Run: headless pygame with SDL's dummy video driver; simulated clock (each Clock.tick advances the game by its frame time, no real sleeping); random seed 0; keys injected as events and as key.get_pressed() state; no mouse input.
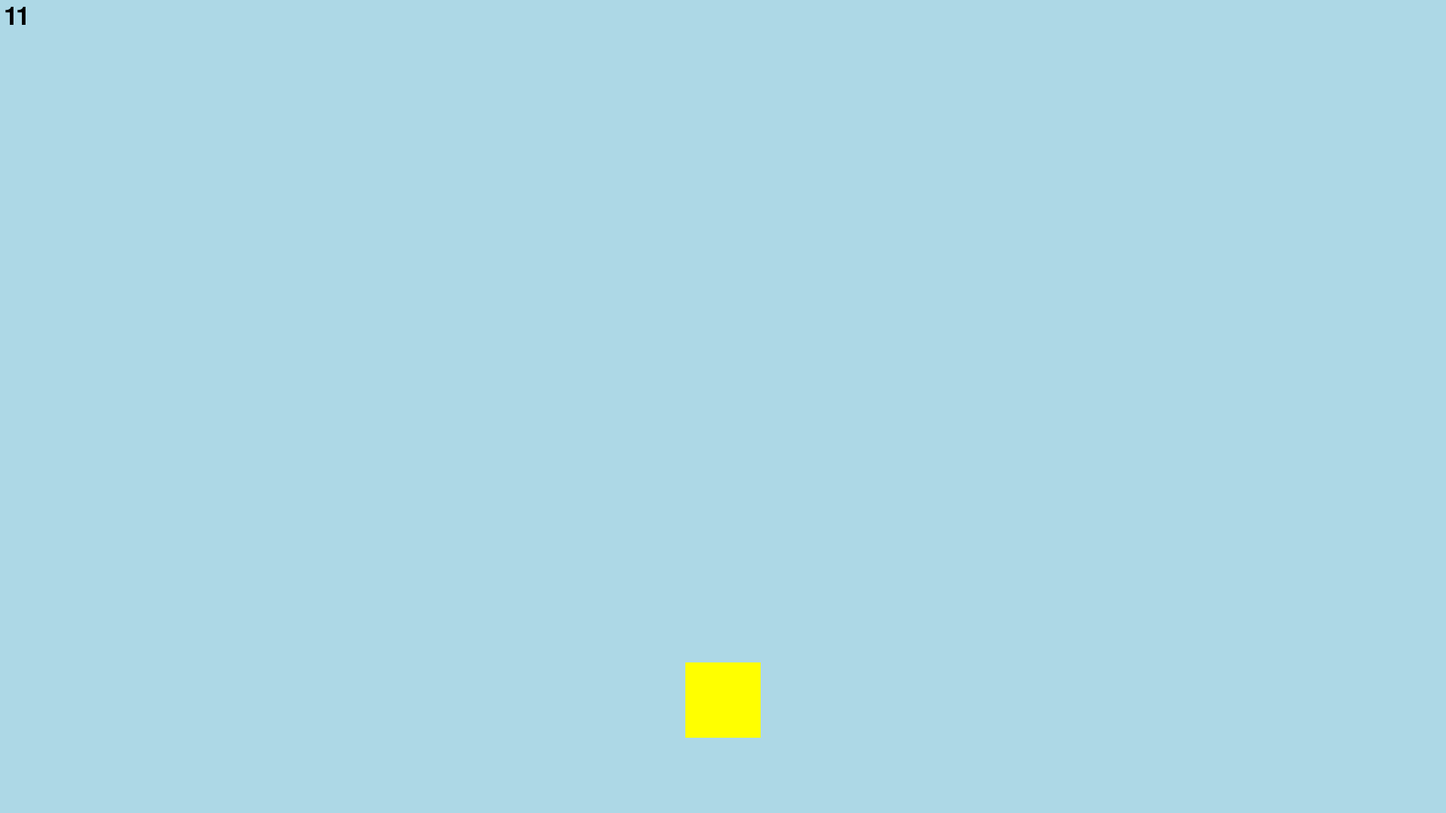
Frame 1 of 4 · flips 1–60 · no input
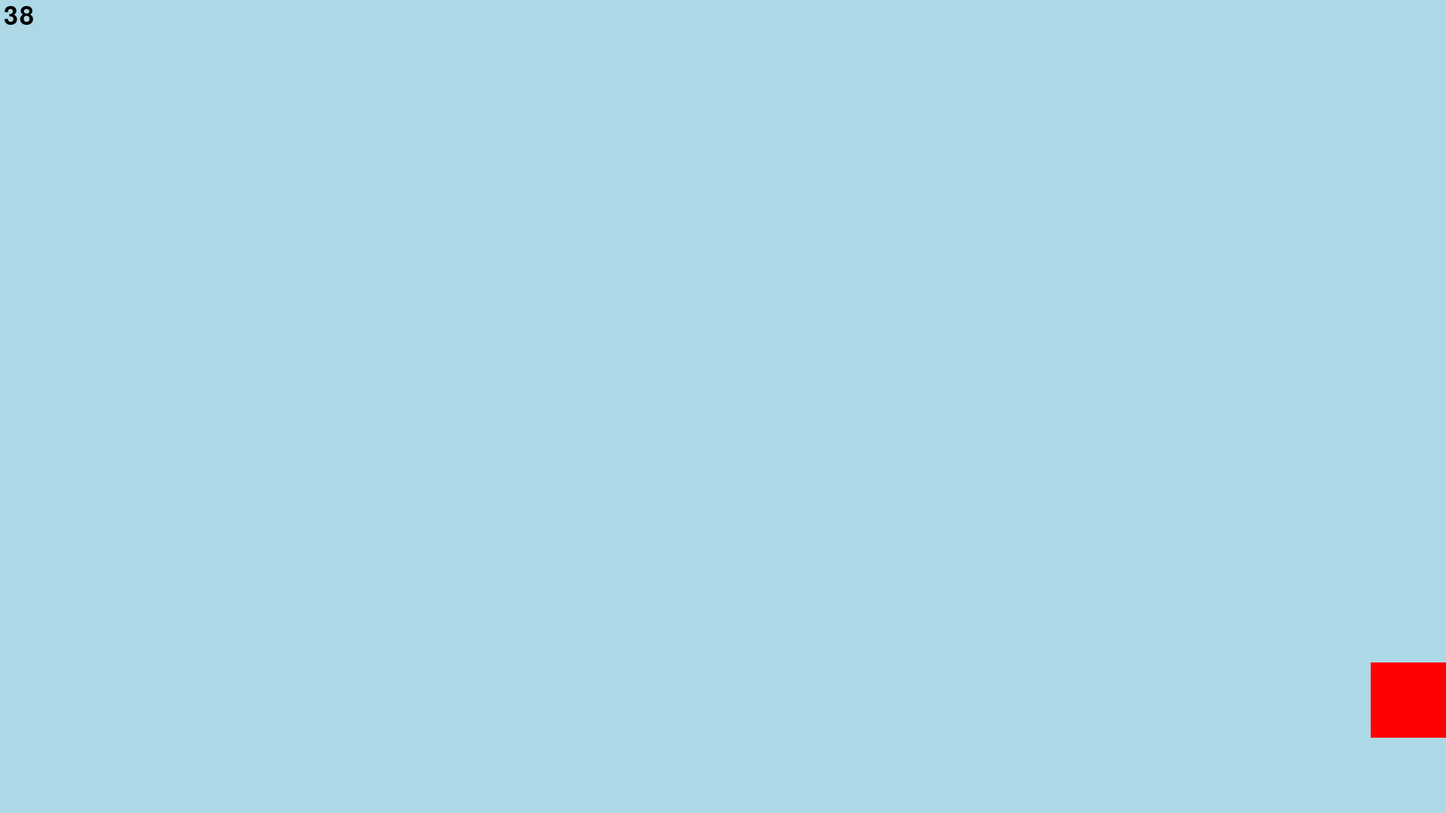
Frame 2 of 4 · flips 61–180 · tapped SPACE, RETURN · held RIGHT (→), D
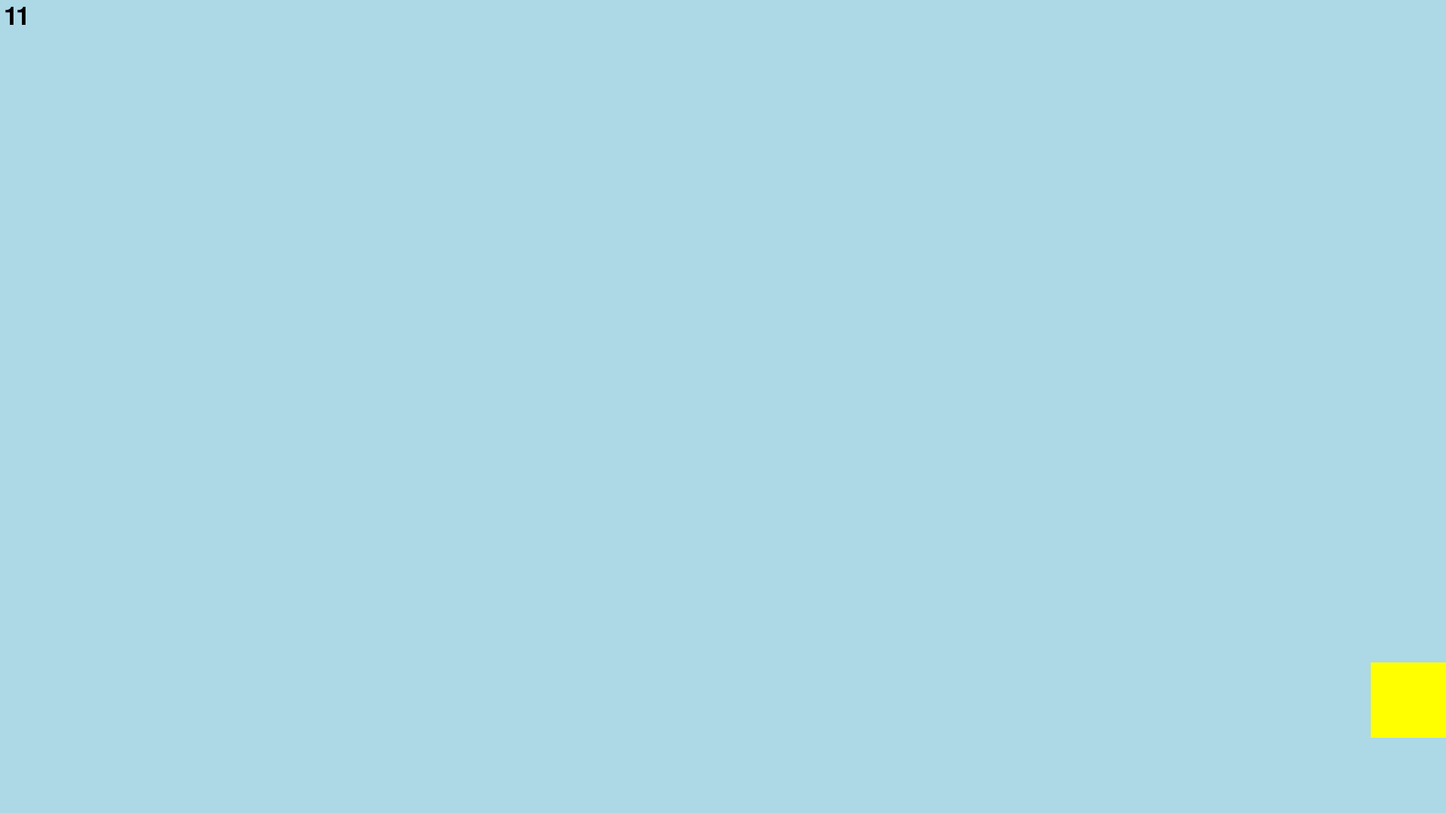
Frame 3 of 4 · flips 181–300 · held DOWN (↓), S
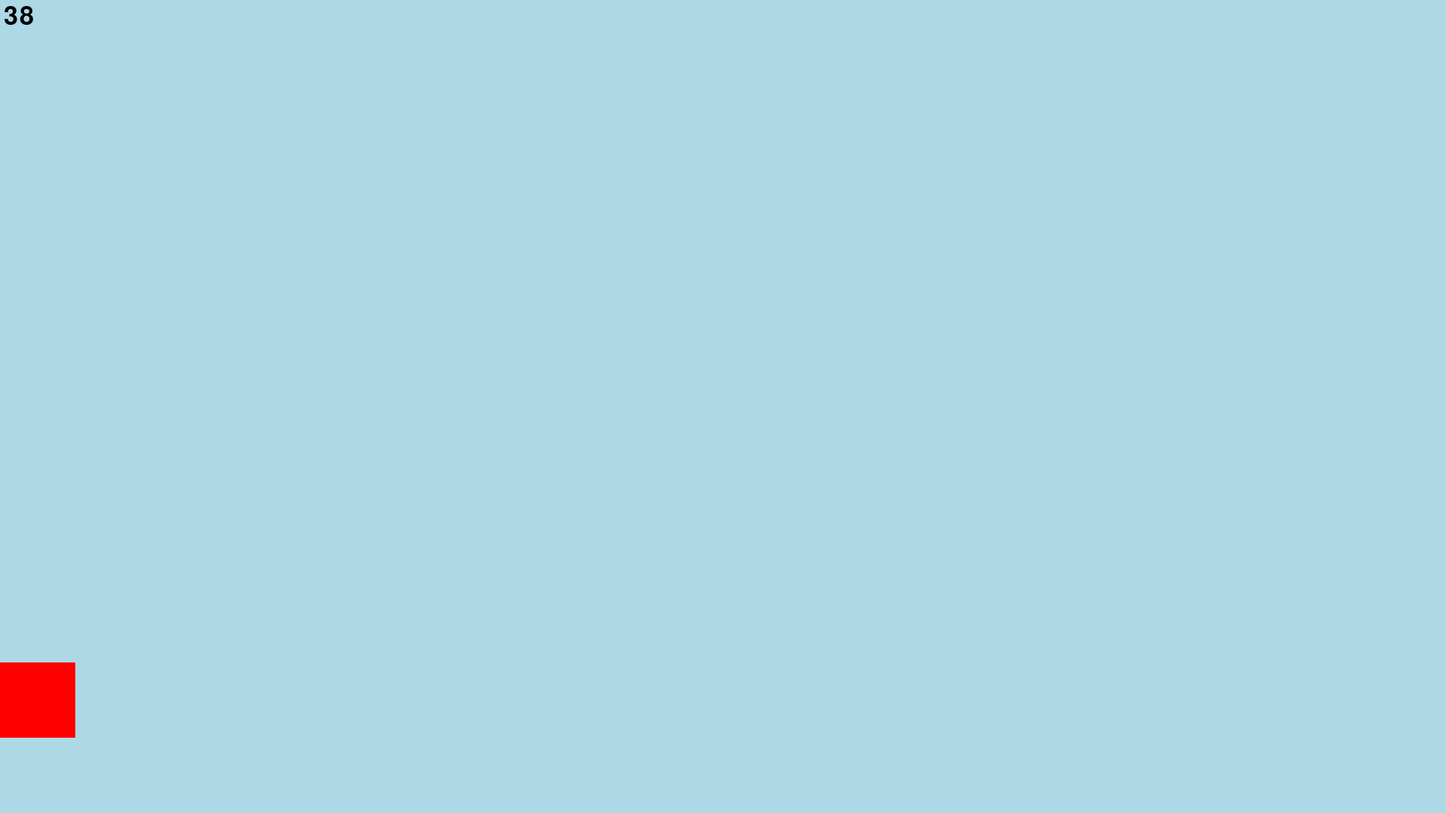
Frame 4 of 4 · flips 301–420 · held LEFT (←), A, UP (↑), W

The pygame program that drew these frames:

import pygame

pygame.init()
screen = pygame.display.set_mode((1920,1080))
pygame.display.set_caption("Slicky Slide")
clock = pygame.time.Clock()


player = pygame.Surface((100,100))

player_rect = player.get_rect(center=(960,930))

speed_font = pygame.font.Font(None, 50)

leftRight = [False,False] #bal gomb - jobb gomb booleanok. keydown -> true, keyup -> false mindkét bool esetén.
moveD = False #ha true, bal volt legutóbb lenyomva, ha false akkor jobb. keyupok esetén értékcsere (pl ha jobbot elengeded, falseról truera vált).
speed = 11 #alapértelmezett sebesség, mindig a boost változó értékével növelődik, ha mindkét iránygomb el van engedve akkor resetelődik
boost = 0.5 #alapértelmezett gyorsítási ráta, ez nullázódik majd fokozatosan 0.5-ig növekszik, ha a boosting bool true
boosting = False #ha a leftRightban mindkét bool true, akkor ez is true
speedCap = 38 #maxsebesség (pixel/frame)
speedFloor = 11 #minimumsebesség (pixel/frame)

def KeyupControls(dirIndex, comp, isMoveD):
    global leftRight
    leftRight[dirIndex] = False
    global moveD
    moveD = isMoveD
    if not leftRight[comp]: #ez az if azért kell, hogy leellenőrizzük a másik boolt a leftRight-ban, mert ha hamis, le kell resetelnünk a sebességet és a boost ratet.
        global speed
        speed = speedFloor
        global boost
        boost = 0.5

def KeydownControls(dirIndex, comp, isMoveD): 
    global leftRight
    leftRight[dirIndex] = True
    global moveD
    moveD = isMoveD
    if leftRight[comp]: #ez az if azért kell, hogy leellenőrizzük a másik boolt a leftRight-ban, mert ha igaz, mérsékelnünk kell a gyorsítási rátát.
        global boost
        boost = 0
        global boosting
        boosting = True

def PlayerMoving(a, edge): #sebességnövelés a boost változó által illetve a maximum sebesség meghatározása
    global speed
    global boost
    if speed < speedCap:
        speed += boost            
    else:
        speed = speedCap
    player_rect.x += speed * a
    if player_rect.x * a > edge * a:
        player_rect.x = edge


while True:
    for event in pygame.event.get():
        if event.type == pygame.QUIT:
            pygame.quit()
            exit()
            
        if event.type == pygame.KEYUP:
            if event.key == pygame.K_LEFT or event.key == pygame.K_a:
                KeyupControls(0, 1, False)
            if event.key == pygame.K_RIGHT or event.key == pygame.K_d:
                KeyupControls(1, 0, True) 

        if event.type == pygame.KEYDOWN:
            if event.key == pygame.K_ESCAPE or event.key == pygame.K_F5:
                pygame.quit()
                exit()
            if event.key == pygame.K_LEFT or event.key == pygame.K_a:
                KeydownControls(0, 1, True)
            if event.key == pygame.K_RIGHT or event.key == pygame.K_d:
                KeydownControls(1, 0, False)
    

    screen.fill("lightblue")


    if boosting:
        boost += 0.003
        if boost >= 0.5:
            boosting = False
            boost = 0.5
    
    if moveD and leftRight[0]:
        PlayerMoving(-1, 0)

    if not moveD and leftRight[1]:
        PlayerMoving(1, 1820)
    

    greenness = int((str(255-((255/(speedCap-speedFloor))*(speed-speedFloor)))).split(".")[0])
    screen.blit(player, player_rect)

    if greenness < 0:
        greenness = 0
    player.fill(pygame.Color(255, greenness, 0))

    speed_text = speed_font.render(str(speed), True, "black") #ki lehet írni változók értékeit a bal felső sarokba tesztelési célokból.
    screen.blit(speed_text,(5,5)) 

    
    pygame.display.update()
    clock.tick(60)

    
